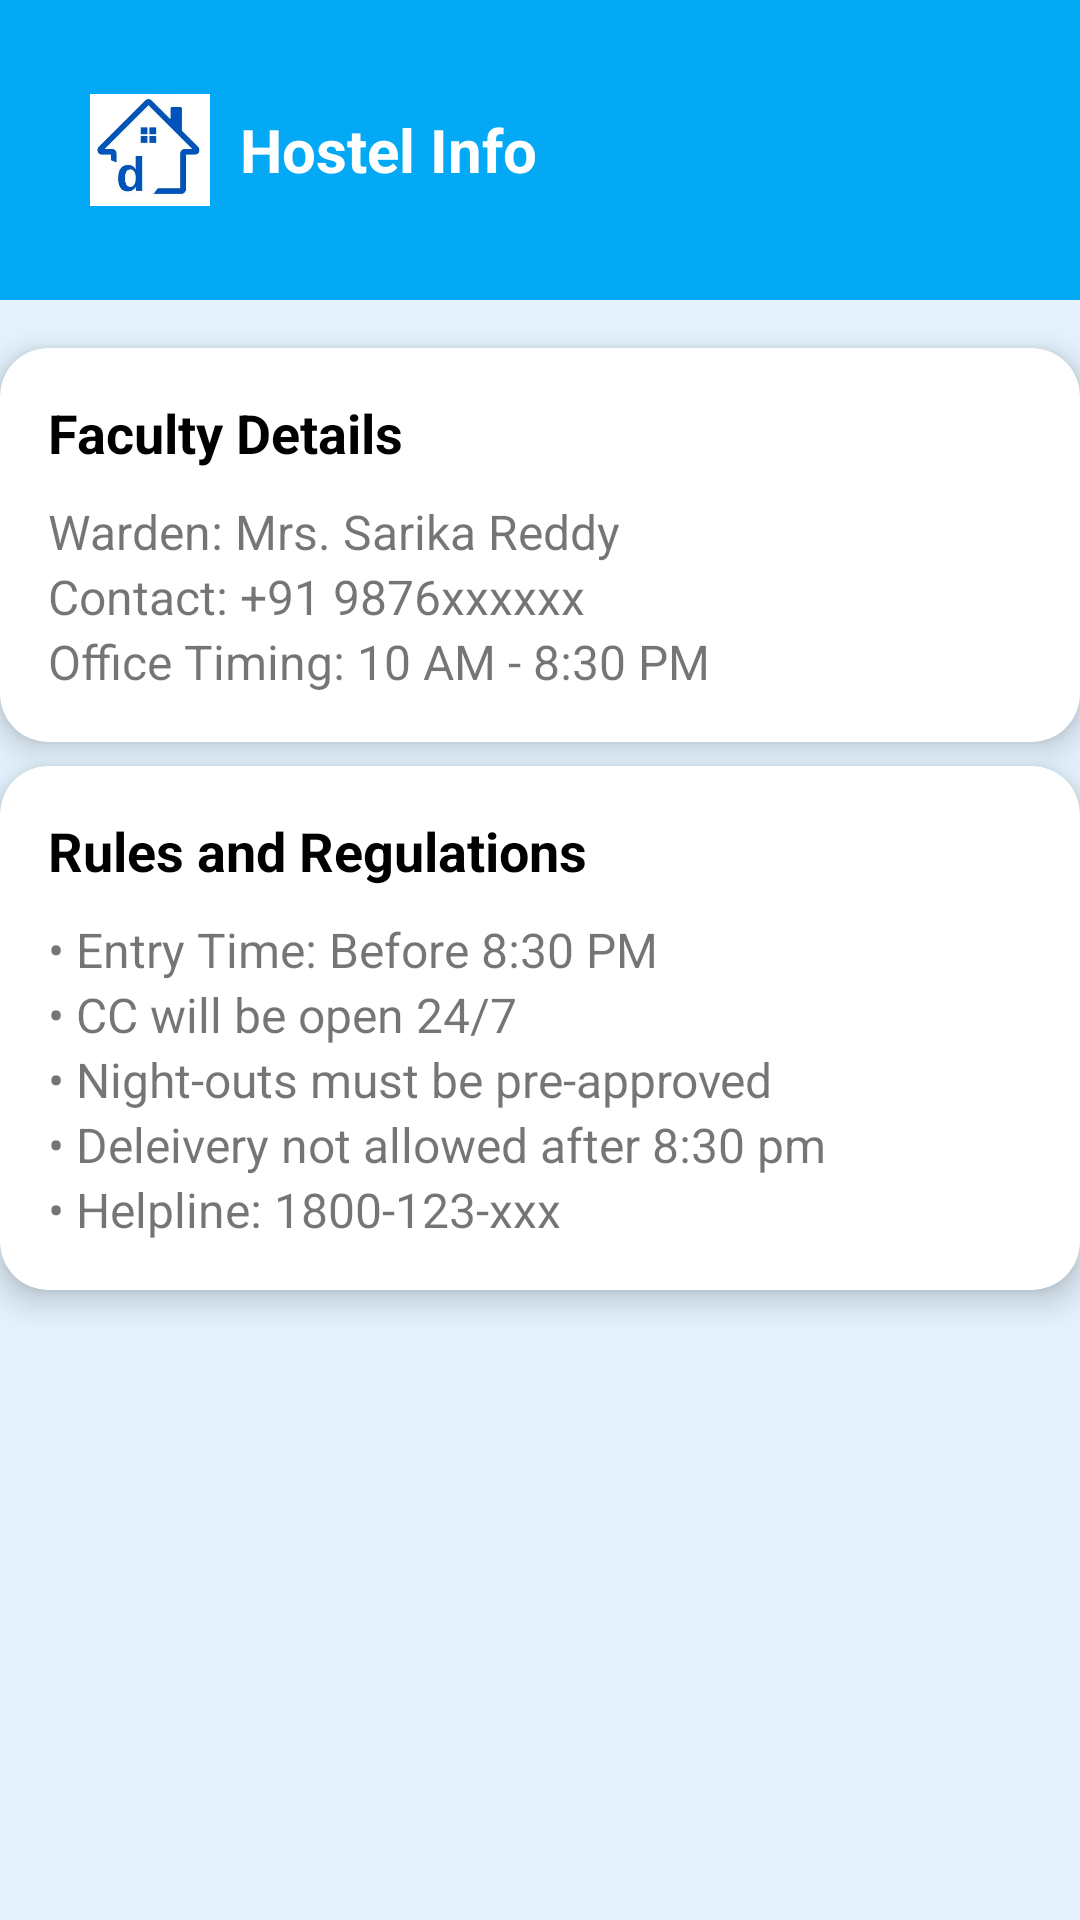

Produce the Android XML layout that renders to this screen, including the resource entries it uses.
<!-- AndroidManifest.xml: application theme Theme.Dostel -->
<!-- res/layout/activity_hostelinfo.xml -->
<?xml version="1.0" encoding="utf-8"?>
<ScrollView xmlns:android="http://schemas.android.com/apk/res/android"
    xmlns:card_view="http://schemas.android.com/apk/res-auto"
    android:layout_width="match_parent"
    android:layout_height="match_parent"
    android:background="#E3F2FD"
    android:padding="0dp">

    <LinearLayout
        android:layout_width="match_parent"
        android:layout_height="wrap_content"
        android:orientation="vertical">

        
        <LinearLayout
            android:layout_width="match_parent"
            android:layout_height="wrap_content"
            android:background="#03A9F4"
            android:padding="30dp"
            android:orientation="horizontal"
            android:gravity="center_vertical">

            <ImageView
                android:layout_width="40dp"
                android:layout_height="40dp"
                android:src="@drawable/dostel_logo"
                android:layout_marginEnd="10dp"
                android:contentDescription="Dostel Logo" />

            <TextView
                android:layout_width="wrap_content"
                android:layout_height="wrap_content"
                android:text="Hostel Info"
                android:textSize="20sp"
                android:textStyle="bold"
                android:textColor="@android:color/white"/>
        </LinearLayout>

        
        <androidx.cardview.widget.CardView
            android:layout_width="match_parent"
            android:layout_height="wrap_content"
            android:layout_marginTop="16dp"
            android:layout_marginBottom="8dp"
            card_view:cardElevation="6dp"
            card_view:cardCornerRadius="16dp"
            android:background="@android:color/white">

            <LinearLayout
                android:layout_width="match_parent"
                android:layout_height="wrap_content"
                android:orientation="vertical"
                android:padding="16dp">

                <TextView
                    android:layout_width="wrap_content"
                    android:layout_height="wrap_content"
                    android:text="Faculty Details"
                    android:textSize="18sp"
                    android:textStyle="bold"
                    android:textColor="#000000"
                    android:layout_marginBottom="10dp" />

                <TextView
                    android:layout_width="wrap_content"
                    android:layout_height="wrap_content"
                    android:text="Warden: Mrs. Sarika Reddy"
                    android:textSize="16sp" />

                <TextView
                    android:layout_width="wrap_content"
                    android:layout_height="wrap_content"
                    android:text="Contact: +91 9876xxxxxx"
                    android:textSize="16sp" />

                <TextView
                    android:layout_width="wrap_content"
                    android:layout_height="wrap_content"
                    android:text="Office Timing: 10 AM - 8:30 PM"
                    android:textSize="16sp" />
            </LinearLayout>
        </androidx.cardview.widget.CardView>

        
        <androidx.cardview.widget.CardView
            android:layout_width="match_parent"
            android:layout_height="wrap_content"
            android:layout_marginBottom="16dp"
            card_view:cardElevation="6dp"
            card_view:cardCornerRadius="16dp"
            android:background="@android:color/white">

            <LinearLayout
                android:layout_width="match_parent"
                android:layout_height="wrap_content"
                android:orientation="vertical"
                android:padding="16dp">

                <TextView
                    android:layout_width="wrap_content"
                    android:layout_height="wrap_content"
                    android:text="Rules and Regulations"
                    android:textSize="18sp"
                    android:textStyle="bold"
                    android:textColor="#000000"
                    android:layout_marginBottom="10dp" />

                <TextView
                    android:layout_width="wrap_content"
                    android:layout_height="wrap_content"
                    android:text="• Entry Time: Before 8:30 PM"
                    android:textSize="16sp" />

                <TextView
                    android:layout_width="wrap_content"
                    android:layout_height="wrap_content"
                    android:text="• CC will be open 24/7 "
                    android:textSize="16sp" />

                <TextView
                    android:layout_width="wrap_content"
                    android:layout_height="wrap_content"
                    android:text="• Night-outs must be pre-approved"
                    android:textSize="16sp" />

                <TextView
                    android:layout_width="wrap_content"
                    android:layout_height="wrap_content"
                    android:text="• Deleivery not allowed after 8:30 pm "
                    android:textSize="16sp" />

                <TextView
                    android:layout_width="wrap_content"
                    android:layout_height="wrap_content"
                    android:text="• Helpline: 1800-123-xxx"
                    android:textSize="16sp" />
            </LinearLayout>
        </androidx.cardview.widget.CardView>

    </LinearLayout>
</ScrollView>
<!-- resources referenced by this layout -->
<resources>
  <!-- drawable dostel_logo: webp bitmap (drawable, 3148 bytes) -->
  <style name="Theme.Dostel" parent="Theme.AppCompat.Light.NoActionBar" />
</resources>
